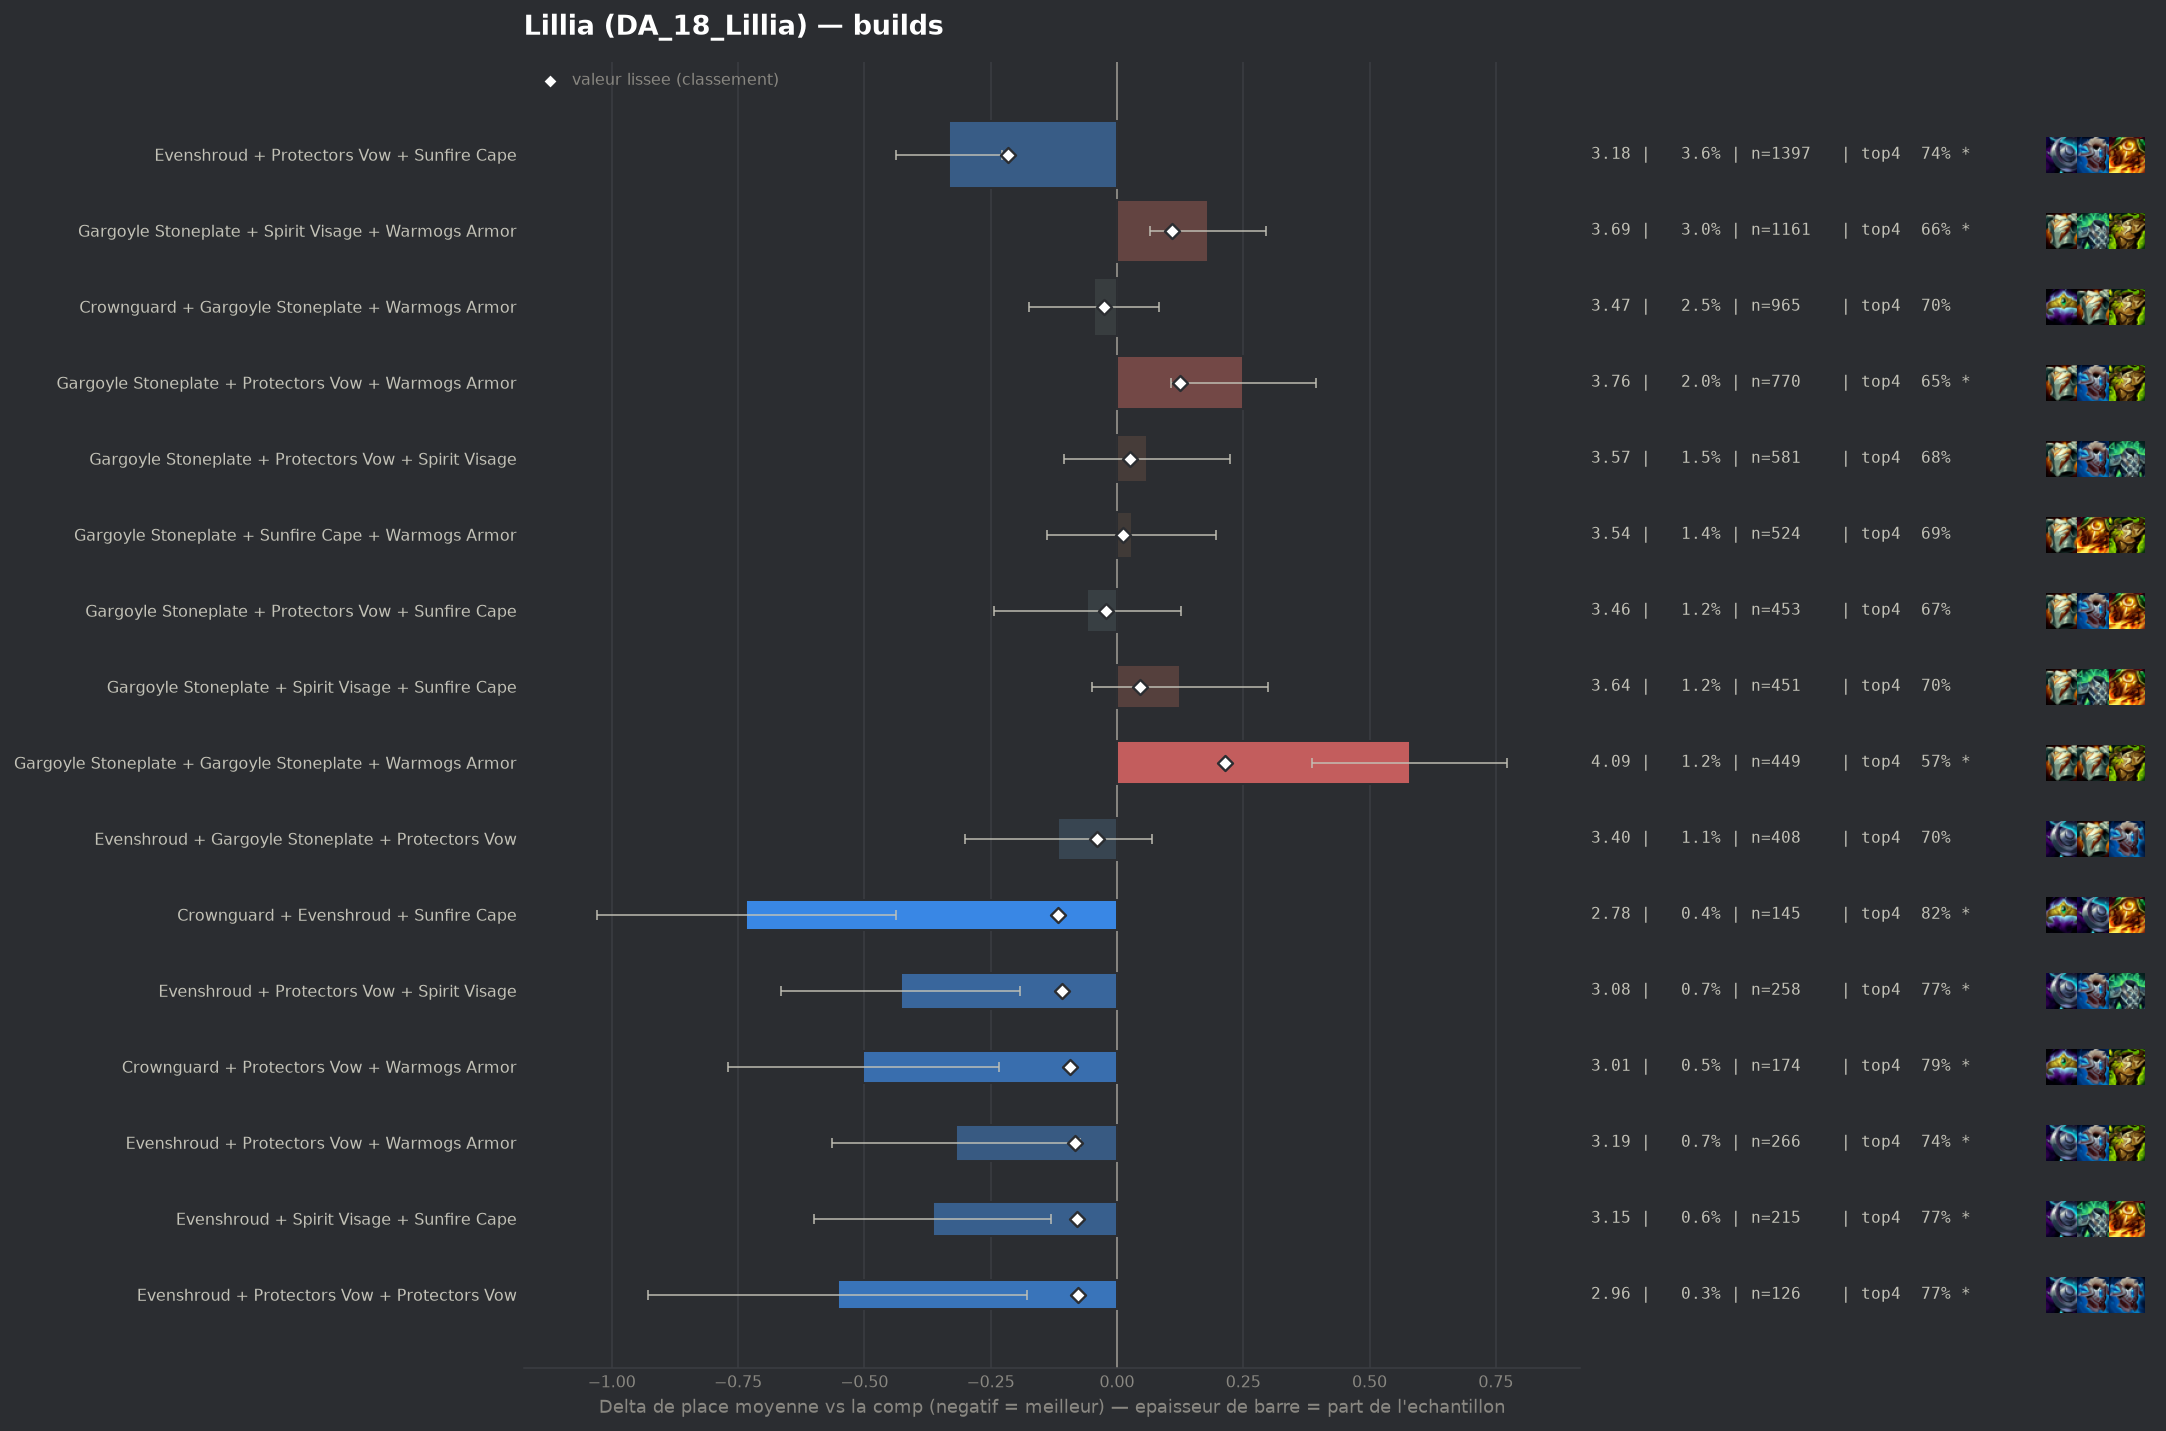

The data file committed next to this chart (first rows):
group, label, n, share, avg_place, shrunk_avg, score, d_avg, d_avg_pess, impact, d_top4, win, top2, top4, sd, z, p, significant
populaire, Evenshroud + Protectors Vow + Sunfire Ca…, 1397, 0.03646, 3.18, 3.298, -0.215, -0.333, -0.228, 0.0078, 0.0492, 0.257, 0.4653, 0.7366, 1.974, -6.19, 0.0, True
pepite, Crownguard + Evenshroud + Sunfire Cape, 145, 0.003784, 2.779, 3.397, -0.117, -0.734, -0.438, 0.0004, 0.1333, 0.331, 0.5379, 0.8207, 1.814, -4.86, 0.0, True
pepite, Evenshroud + Protectors Vow + Spirit Vis…, 258, 0.006733, 3.085, 3.406, -0.108, -0.428, -0.192, 0.0007, 0.08, 0.2791, 0.4612, 0.7674, 1.925, -3.56, 0.00037, True
pepite, Crownguard + Protectors Vow + Warmogs Ar…, 174, 0.004541, 3.011, 3.421, -0.093, -0.502, -0.234, 0.0004, 0.1, 0.2931, 0.4425, 0.7874, 1.8, -3.67, 0.00025, True
pepite, Evenshroud + Protectors Vow + Warmogs Ar…, 266, 0.006942, 3.195, 3.431, -0.082, -0.318, -0.073, 0.0006, 0.057, 0.2594, 0.4586, 0.7444, 2.032, -2.54, 0.01098, True
pepite, Evenshroud + Spirit Visage + Sunfire Cap…, 215, 0.005611, 3.149, 3.434, -0.08, -0.365, -0.13, 0.0004, 0.0847, 0.2186, 0.414, 0.7721, 1.748, -3.05, 0.00232, True
pepite, Evenshroud + Protectors Vow + Protectors…, 126, 0.003288, 2.96, 3.435, -0.078, -0.553, -0.178, 0.0003, 0.0824, 0.2857, 0.6111, 0.7698, 2.143, -2.89, 0.00382, True
, Adaptive Helm + Adaptive Helm + Protecto…, 68, 0.001775, 2.574, 3.437, -0.077, -0.94, -0.511, 0.0001, 0.1655, 0.3676, 0.6029, 0.8529, 1.801, -4.3, 2e-05, True
, Crownguard + Evenshroud + Protectors Vow, 143, 0.003732, 3.07, 3.444, -0.07, -0.443, -0.13, 0.0003, 0.0748, 0.2657, 0.4965, 0.7622, 1.909, -2.77, 0.00558, True
, Evenshroud + Steadfast Heart + Sunfire C…, 88, 0.002296, 2.898, 3.45, -0.063, -0.616, -0.233, 0.0001, 0.1535, 0.2614, 0.5114, 0.8409, 1.828, -3.15, 0.00161, True
, Adaptive Helm + Protectors Vow + Protect…, 93, 0.002427, 2.968, 3.454, -0.059, -0.546, -0.15, 0.0001, 0.0868, 0.2903, 0.5484, 0.7742, 1.942, -2.71, 0.00682, True
, Dragons Claw + Evenshroud + Sunfire Cape, 78, 0.002035, 2.885, 3.455, -0.058, -0.629, -0.226, 0.0001, 0.1588, 0.2564, 0.5128, 0.8462, 1.812, -3.06, 0.0022, True
, Spirit Visage + Sunfire Cape + Warmogs A…, 182, 0.004749, 3.22, 3.457, -0.056, -0.294, -0.022, 0.0003, 0.0599, 0.1758, 0.4505, 0.7473, 1.862, -2.12, 0.03393, False
, Crownguard + Sunfire Cape + Warmogs Armo…, 71, 0.001853, 2.859, 3.458, -0.055, -0.654, -0.224, 0.0001, 0.1436, 0.2535, 0.5493, 0.831, 1.848, -2.98, 0.00289, True
, Emblem Elderwood + Evenshroud + Sunfire …, 53, 0.001383, 2.66, 3.458, -0.055, -0.853, -0.359, 0.0001, 0.1051, 0.3962, 0.6038, 0.7925, 1.832, -3.39, 0.00071, True
, Evenshroud + Gargoyle Stoneplate + Sunfi…, 335, 0.008742, 3.349, 3.463, -0.05, -0.164, 0.0, 0.0004, 0.0051, 0.2179, 0.4269, 0.6925, 1.959, -1.53, 0.127, False
, Adaptive Helm + Protectors Vow + Spirit …, 118, 0.003079, 3.136, 3.463, -0.05, -0.378, -0.014, 0.0002, 0.0584, 0.2627, 0.5169, 0.7458, 2.012, -2.04, 0.04174, False
, Emblem Elderwood + Evenshroud + Protecto…, 59, 0.00154, 2.814, 3.463, -0.05, -0.7, -0.195, 0.0001, 0.0923, 0.3898, 0.5424, 0.7797, 1.978, -2.71, 0.00663, True
, Crownguard + Protectors Vow + Protectors…, 72, 0.001879, 2.958, 3.466, -0.048, -0.555, -0.103, 0.0001, 0.1043, 0.3194, 0.5139, 0.7917, 1.954, -2.41, 0.01604, True
, Protectors Vow + Spirit Visage + Sunfire…, 253, 0.006602, 3.34, 3.47, -0.043, -0.173, 0.0, 0.0003, 0.0359, 0.1937, 0.4071, 0.7233, 1.93, -1.42, 0.1544, False
, Evenshroud + Sunfire Cape + Warmogs Armo…, 182, 0.004749, 3.302, 3.473, -0.041, -0.211, 0.0, 0.0002, 0.0489, 0.2088, 0.4396, 0.7363, 1.987, -1.43, 0.1526, False
, Adaptive Helm + Sunfire Cape + Warmogs A…, 47, 0.001227, 2.809, 3.473, -0.041, -0.705, -0.156, 0.0, 0.0998, 0.3404, 0.5745, 0.7872, 1.92, -2.51, 0.0119, True
populaire, Evenshroud + Gargoyle Stoneplate + Prote…, 408, 0.01065, 3.397, 3.473, -0.04, -0.116, 0.0, 0.0004, 0.016, 0.1936, 0.4044, 0.7034, 1.897, -1.23, 0.2182, False
, Crownguard + Protectors Vow + Spirit Vis…, 114, 0.002975, 3.219, 3.475, -0.038, -0.294, 0.0, 0.0001, 0.0933, 0.2368, 0.4211, 0.7807, 1.937, -1.62, 0.1055, False
, Crownguard + Dragons Claw + Protectors V…, 53, 0.001383, 2.925, 3.475, -0.038, -0.589, -0.121, 0.0001, 0.0862, 0.2453, 0.5094, 0.7736, 1.736, -2.47, 0.01362, True
, Crownguard + Ionic Spark + Protectors Vo…, 40, 0.001044, 2.75, 3.475, -0.038, -0.763, -0.294, 0.0, 0.1876, 0.225, 0.5, 0.875, 1.512, -3.19, 0.00143, True
, Adaptive Helm + Crownguard + Sunfire Cap…, 40, 0.001044, 2.775, 3.477, -0.037, -0.738, -0.265, 0.0, 0.1376, 0.2, 0.575, 0.825, 1.525, -3.06, 0.00221, True
, Adaptive Helm + Evenshroud + Sunfire Cap…, 68, 0.001775, 3.088, 3.479, -0.035, -0.425, 0.0, 0.0001, 0.0626, 0.2206, 0.5147, 0.75, 1.837, -1.91, 0.05661, False
, Emblem Juggernaut + Gargoyle Stoneplate …, 45, 0.001174, 2.889, 3.479, -0.035, -0.624, -0.023, 0.0, 0.1126, 0.3556, 0.5556, 0.8, 2.057, -2.04, 0.04184, False
, Emblem Elderwood + Gargoyle Stoneplate +…, 63, 0.001644, 3.063, 3.479, -0.034, -0.45, 0.0, 0.0001, 0.011, 0.3492, 0.4762, 0.6984, 2.023, -1.76, 0.07775, False
, Protectors Vow + Sunfire Cape + Warmogs …, 266, 0.006942, 3.383, 3.48, -0.033, -0.13, 0.0, 0.0002, 0.0231, 0.1955, 0.4098, 0.7105, 1.98, -1.07, 0.2863, False
, Adaptive Helm + Protectors Vow + Sunfire…, 88, 0.002296, 3.193, 3.48, -0.033, -0.32, 0.0, 0.0001, 0.0626, 0.2273, 0.4091, 0.75, 1.764, -1.7, 0.08904, False
, Bramble Vest + Protectors Vow + Warmogs …, 74, 0.001931, 3.135, 3.48, -0.033, -0.378, 0.0, 0.0001, 0.0694, 0.2027, 0.5135, 0.7568, 1.954, -1.66, 0.09629, False
, Protectors Vow + Protectors Vow + Spirit…, 73, 0.001905, 3.137, 3.481, -0.033, -0.376, 0.0, 0.0001, 0.066, 0.274, 0.4384, 0.7534, 1.911, -1.68, 0.09279, False
, Dragons Claw + Protectors Vow + Sunfire …, 124, 0.003236, 3.282, 3.481, -0.032, -0.231, 0.0, 0.0001, 0.0384, 0.2177, 0.4113, 0.7258, 1.886, -1.36, 0.1732, False
, Evenshroud + Ionic Spark + Sunfire Cape, 45, 0.001174, 2.933, 3.481, -0.032, -0.58, -0.027, 0.0, 0.0682, 0.3333, 0.5111, 0.7556, 1.89, -2.06, 0.03969, False
, Bramble Vest + Dragons Claw + Protectors…, 62, 0.001618, 3.129, 3.485, -0.029, -0.384, 0.0, 0.0, 0.0868, 0.2742, 0.4194, 0.7742, 1.879, -1.61, 0.1077, False
, Crownguard + Spirit Visage + Warmogs Arm…, 130, 0.003392, 3.323, 3.486, -0.028, -0.19, 0.0, 0.0001, 0.0357, 0.1923, 0.3923, 0.7231, 1.79, -1.21, 0.2264, False
, Evenshroud + Spirit Visage + Warmogs Arm…, 98, 0.002557, 3.265, 3.485, -0.028, -0.248, 0.0, 0.0001, 0.0779, 0.2143, 0.4286, 0.7653, 1.92, -1.28, 0.2014, False
, Bramble Vest + Evenshroud + Sunfire Cape, 85, 0.002218, 3.235, 3.486, -0.028, -0.278, 0.0, 0.0001, 0.0538, 0.2235, 0.4706, 0.7412, 2.044, -1.25, 0.2104, False
, Bramble Vest + Evenshroud + Protectors V…, 85, 0.002218, 3.247, 3.487, -0.027, -0.266, 0.0, 0.0001, 0.042, 0.2471, 0.4471, 0.7294, 1.999, -1.23, 0.22, False
, Ionic Spark + Protectors Vow + Sunfire C…, 54, 0.001409, 3.111, 3.487, -0.026, -0.402, 0.0, 0.0, 0.1089, 0.2222, 0.3889, 0.7963, 1.728, -1.71, 0.08755, False
populaire, Crownguard + Gargoyle Stoneplate + Warmo…, 965, 0.02518, 3.468, 3.488, -0.025, -0.045, 0.0, 0.0006, 0.011, 0.201, 0.3948, 0.6984, 2.017, -0.68, 0.494, False
, Protectors Vow + Protectors Vow + Sunfir…, 87, 0.00227, 3.264, 3.488, -0.025, -0.249, 0.0, 0.0001, 0.0482, 0.2759, 0.4483, 0.7356, 2.07, -1.12, 0.2625, False
, Crownguard + Evenshroud + Spirit Visage, 70, 0.001827, 3.214, 3.488, -0.025, -0.299, 0.0, 0.0, 0.0269, 0.2429, 0.5, 0.7143, 2.056, -1.22, 0.2239, False
, Adaptive Helm + Crownguard + Warmogs Arm…, 59, 0.00154, 3.186, 3.49, -0.023, -0.327, 0.0, 0.0, 0.0414, 0.2203, 0.4237, 0.7288, 1.836, -1.37, 0.1719, False
populaire, Gargoyle Stoneplate + Protectors Vow + S…, 453, 0.01182, 3.455, 3.492, -0.022, -0.059, 0.0, 0.0003, -0.0163, 0.2141, 0.3907, 0.6711, 1.995, -0.62, 0.5341, False
, Evenshroud + Protectors Vow + Steadfast …, 113, 0.002949, 3.345, 3.492, -0.022, -0.168, 0.0, 0.0001, 0.0029, 0.2124, 0.4425, 0.6903, 1.999, -0.89, 0.3717, False
, Adaptive Helm + Protectors Vow + Steadfa…, 47, 0.001227, 3.128, 3.491, -0.022, -0.386, 0.0, 0.0, 0.0786, 0.234, 0.4681, 0.766, 1.875, -1.41, 0.1588, False
, Protectors Vow + Steadfast Heart + Warmo…, 128, 0.00334, 3.367, 3.492, -0.021, -0.146, 0.0, 0.0001, 0.0782, 0.1797, 0.3906, 0.7656, 1.845, -0.89, 0.371, False
, Crownguard + Evenshroud + Gargoyle Stone…, 107, 0.002792, 3.346, 3.493, -0.021, -0.168, 0.0, 0.0001, 0.0416, 0.1776, 0.4112, 0.729, 1.825, -0.95, 0.3429, False
, Emblem Vanguard + Gargoyle Stoneplate + …, 57, 0.001487, 3.211, 3.492, -0.021, -0.303, 0.0, 0.0, 0.0494, 0.2807, 0.386, 0.7368, 2.015, -1.13, 0.2569, False
, Protectors Vow + Protectors Vow + Protec…, 71, 0.001853, 3.282, 3.494, -0.02, -0.232, 0.0, 0.0, 0.0309, 0.2254, 0.4507, 0.7183, 1.994, -0.98, 0.3281, False
, Dragons Claw + Spirit Visage + Sunfire C…, 116, 0.003027, 3.379, 3.496, -0.018, -0.134, 0.0, 0.0001, 0.0023, 0.2155, 0.3966, 0.6897, 1.981, -0.73, 0.4669, False
, Bramble Vest + Gargoyle Stoneplate + Sun…, 101, 0.002636, 3.356, 3.495, -0.018, -0.157, 0.0, 0.0, 0.0156, 0.1881, 0.396, 0.703, 1.811, -0.87, 0.3846, False
, Ionic Spark + Spirit Visage + Sunfire Ca…, 63, 0.001644, 3.27, 3.495, -0.018, -0.244, 0.0, 0.0, 0.0904, 0.2063, 0.4127, 0.7778, 1.87, -1.03, 0.3019, False
, Adaptive Helm + Evenshroud + Spirit Visa…, 44, 0.001148, 3.205, 3.497, -0.017, -0.309, 0.0, 0.0, 0.0399, 0.2727, 0.4545, 0.7273, 2.062, -0.99, 0.3209, False
, Crownguard + Protectors Vow + Steadfast …, 44, 0.001148, 3.205, 3.497, -0.017, -0.309, 0.0, 0.0, 0.0626, 0.25, 0.4545, 0.75, 1.89, -1.08, 0.2787, False
, Adaptive Helm + Crownguard + Protectors …, 102, 0.002662, 3.382, 3.498, -0.015, -0.131, 0.0, 0.0, 0.0087, 0.2157, 0.4706, 0.6961, 2.142, -0.62, 0.5373, False
, Spirit Visage + Steadfast Heart + Sunfir…, 95, 0.002479, 3.379, 3.499, -0.015, -0.134, 0.0, 0.0, 0.0494, 0.1263, 0.4211, 0.7368, 1.876, -0.7, 0.4856, False
... 107 more rows
